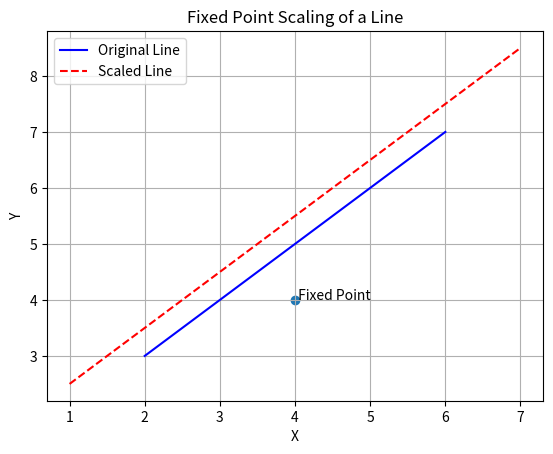

Reproduce this figure in Python.
import matplotlib.pyplot as plt

# Function to scale a point about a fixed point
def scale_point(x, y, xf, yf, s):
    x_new = xf + s * (x - xf)
    y_new = yf + s * (y - yf)
    return x_new, y_new

# Original line endpoints
x1, y1 = 2, 3
x2, y2 = 6, 7

# Fixed point (about which scaling is done)
xf, yf = 4, 4

# Scaling factor
s = 1.5

# Scale both endpoints
x1_new, y1_new = scale_point(x1, y1, xf, yf, s)
x2_new, y2_new = scale_point(x2, y2, xf, yf, s)

# Plot original and scaled line
plt.plot([x1, x2], [y1, y2], 'b-', label='Original Line')
plt.plot([x1_new, x2_new], [y1_new, y2_new], 'r--', label='Scaled Line')
plt.scatter(xf, yf)
plt.text(xf, yf, ' Fixed Point')

plt.xlabel('X')
plt.ylabel('Y')
plt.title('Fixed Point Scaling of a Line')
plt.legend()
plt.grid(True)
plt.show()
